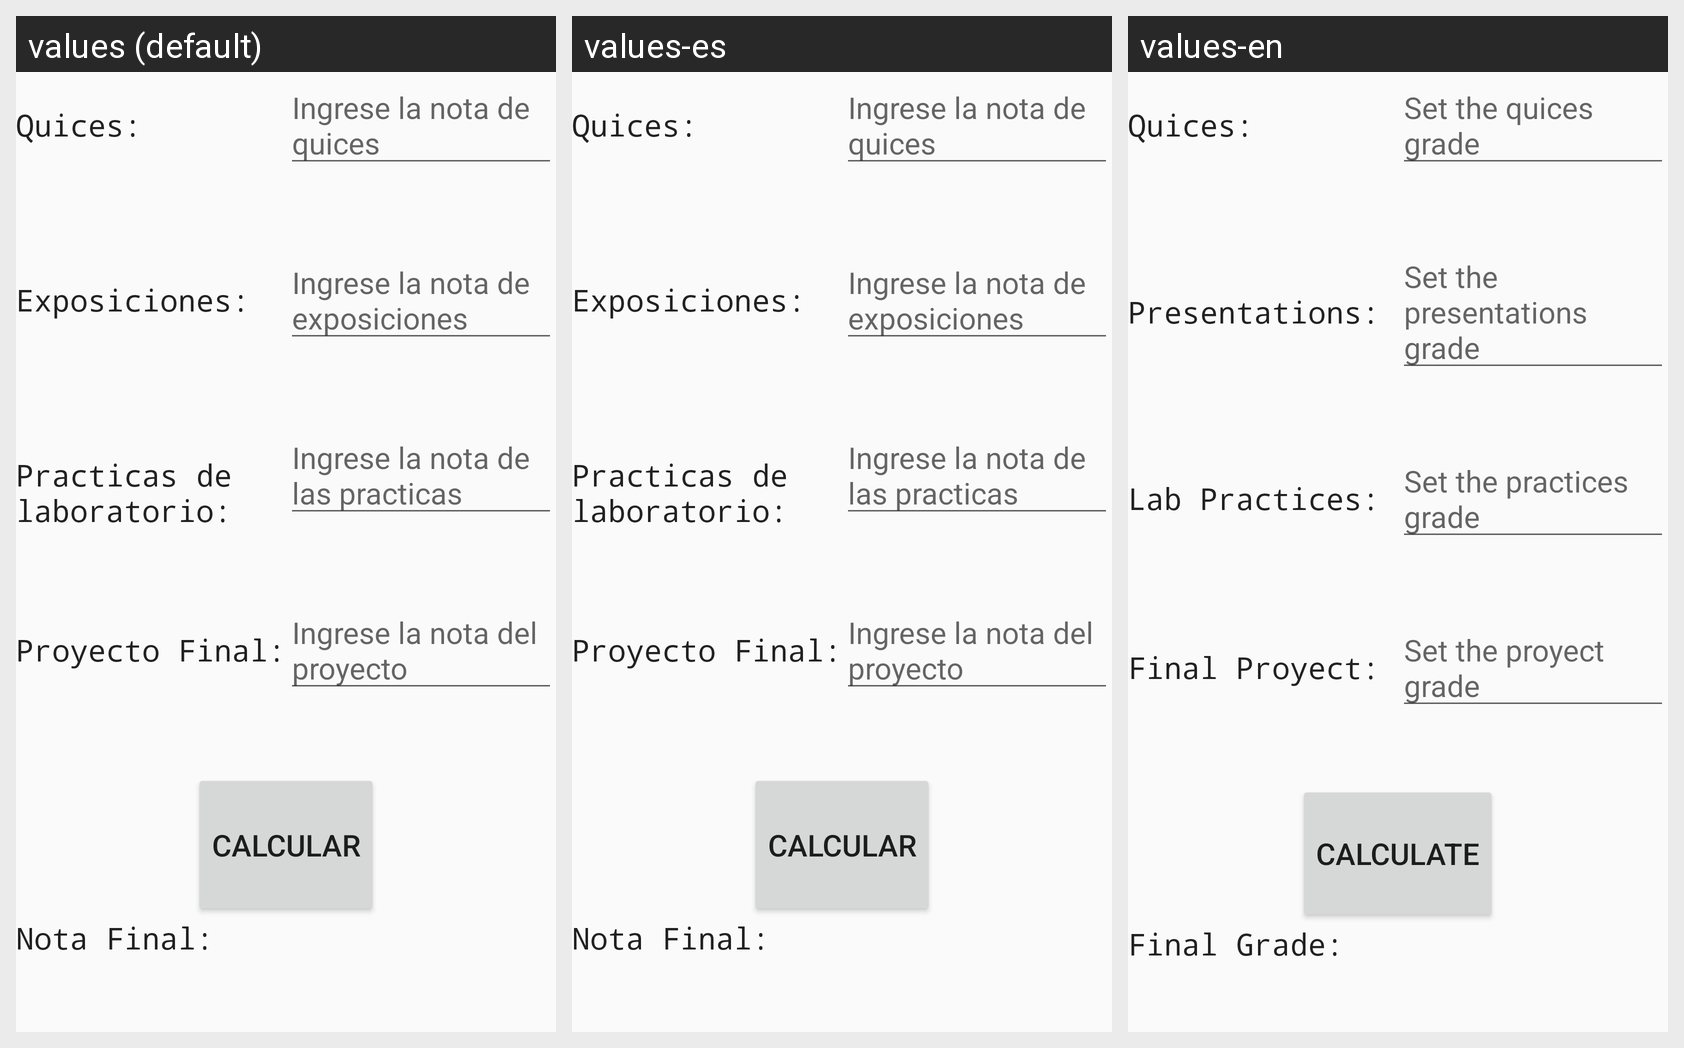

For this localized Android screen grid, give each drawn string resource with its value in every locale shown.
Android screen res/layout/activity_main.xml rendered under 3 locales, left to right: values (default), values-es, values-en. Device: Nexus 5 (rendered at 1080×1920; each locale shown at half size, 540×960, under a caption strip naming it); theme AppTheme.
Strings drawn on this screen, with the default value and each locale's value (text and hints the layout hard-codes, and strings that could not be matched under every locale, appear in the picture but are not listed):

quices
  values: Quices:
  values-es: Quices:
  values-en: Quices:

hint_quices
  values: Ingrese la nota de quices
  values-es: Ingrese la nota de quices
  values-en: Set the quices grade

exposiciones
  values: Exposiciones:
  values-es: Exposiciones:
  values-en: Presentations:

hint_exposiciones
  values: Ingrese la nota de exposiciones
  values-es: Ingrese la nota de exposiciones
  values-en: Set the presentations grade

practicas
  values: Practicas de laboratorio:
  values-es: Practicas de laboratorio:
  values-en: Lab Practices:

hint_practicas
  values: Ingrese la nota de las practicas
  values-es: Ingrese la nota de las practicas
  values-en: Set the practices grade

proyecto
  values: Proyecto Final:
  values-es: Proyecto Final:
  values-en: Final Proyect:

hint_proyecto
  values: Ingrese la nota del proyecto
  values-es: Ingrese la nota del proyecto
  values-en: Set the proyect grade

calcular
  values: Calcular
  values-es: Calcular
  values-en: Calculate

nota
  values: Nota Final:
  values-es: Nota Final:
  values-en: Final Grade:
